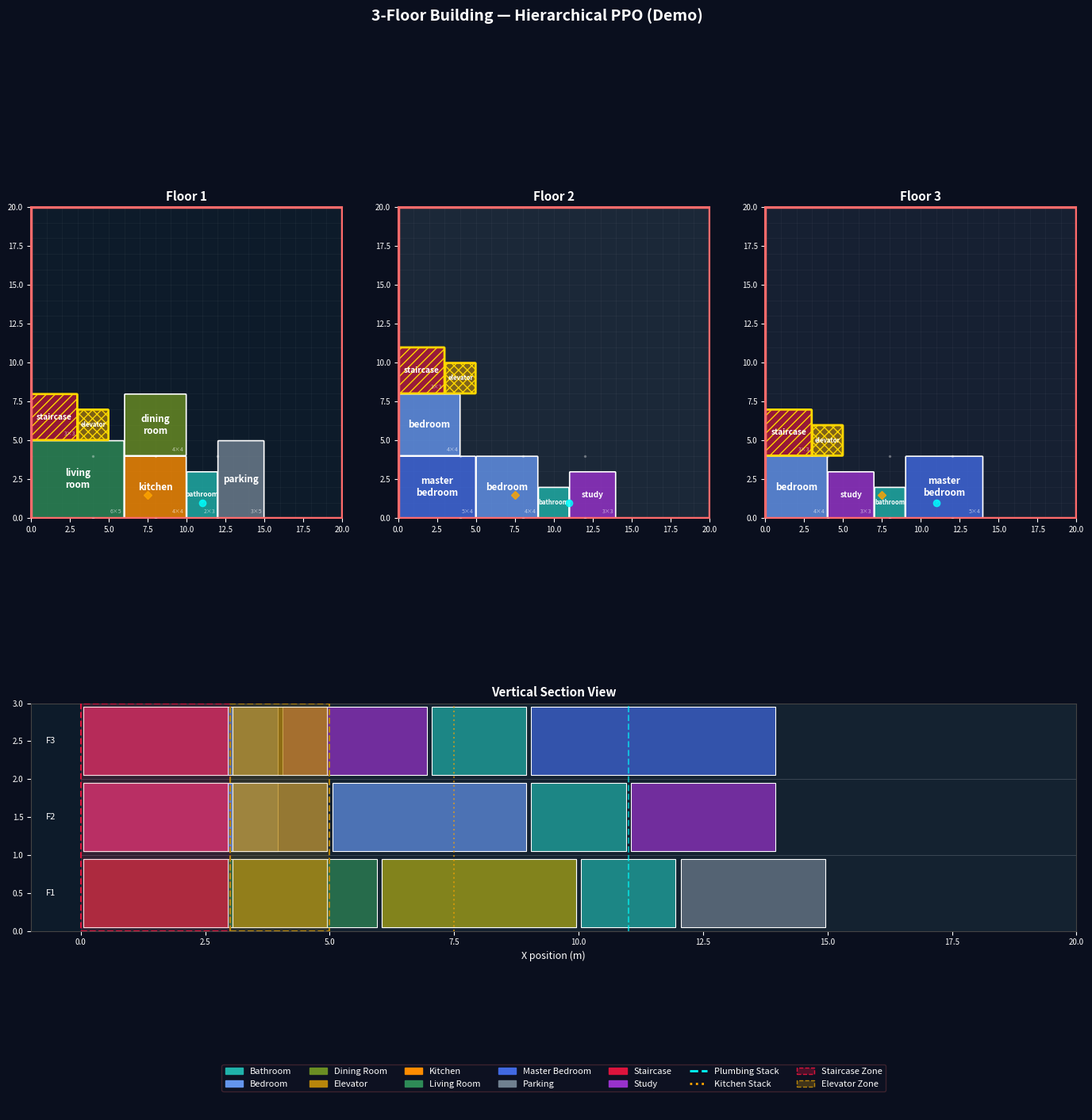

Generate this figure with matplotlib:
"""
multifloor_visualize.py
=======================
Rich visualization for multi-floor building layouts.

Outputs:
  1. Per-floor 2D plan (colour-coded rooms)
  2. Vertical section view (shows structural alignment)
  3. Structural core overlay (staircase, elevator, plumbing stacks)
  4. Training curves comparison (L1 vs L2)
"""

from __future__ import annotations

import json
from pathlib import Path
from typing import Optional

import matplotlib
matplotlib.use("Agg")
import matplotlib.pyplot as plt
import matplotlib.patches as patches
import matplotlib.gridspec as gridspec
from matplotlib.colors import to_rgba
from matplotlib.lines import Line2D
import numpy as np

GRID = 20
CELL = 28   # pixels per cell in floor plan

ROOM_COLORS = {
    "master_bedroom": "#4169E1",
    "bedroom":        "#6495ED",
    "bathroom":       "#20B2AA",
    "kitchen":        "#FF8C00",
    "living_room":    "#2E8B57",
    "dining_room":    "#6B8E23",
    "study":          "#9932CC",
    "parking":        "#708090",
    "staircase":      "#DC143C",
    "elevator":       "#B8860B",
    "gym":            "#CD5C5C",
    "home_office":    "#DEB887",
    "terrace":        "#BDB76B",
    "storage":        "#A0522D",
    "laundry":        "#5F9EA0",
}

STRUCTURAL_HATCH = {
    "staircase": "///",
    "elevator":  "xxx",
}

FLOOR_BG = ["#0d1b2a", "#1b2838", "#162032", "#0f1c2e"]


def _color(room: str) -> str:
    return ROOM_COLORS.get(room, "#888888")


# ─────────────────────────────────────────────────────────────────────────────
# Floor plan panel
# ─────────────────────────────────────────────────────────────────────────────

def _draw_floor(
    ax:         plt.Axes,
    layout:     list[dict],
    floor_num:  int,
    core_dict:  Optional[dict] = None,
    show_grid:  bool = True,
):
    bg = FLOOR_BG[min(floor_num - 1, len(FLOOR_BG) - 1)]
    ax.set_facecolor(bg)

    if show_grid:
        for i in range(GRID + 1):
            ax.axhline(i, color="#ffffff10", linewidth=0.4)
            ax.axvline(i, color="#ffffff10", linewidth=0.4)

    # Plot boundary
    ax.add_patch(patches.Rectangle(
        (0, 0), GRID, GRID,
        linewidth=2.5, edgecolor="#FF6B6B", facecolor="none", zorder=15
    ))

    # Draw rooms
    for r in layout:
        name = r["room"]
        x, y, w, h = r["x"], r["y"], r["w"], r["h"]
        color = _color(name)
        is_structural = r.get("structural", False)
        hatch = STRUCTURAL_HATCH.get(name, None) if is_structural else None

        rect = patches.FancyBboxPatch(
            (x + 0.07, y + 0.07), w - 0.14, h - 0.14,
            boxstyle="round,pad=0.05",
            facecolor=to_rgba(color, 0.80 if not is_structural else 0.65),
            edgecolor="white" if not is_structural else "#FFD700",
            linewidth=2.0 if is_structural else 1.2,
            zorder=5,
            hatch=hatch,
        )
        ax.add_patch(rect)

        # Label
        label = name.replace("_", "\n")
        fs = max(5.5, min(8.5, (w * h) ** 0.4 * 3))
        ax.text(
            x + w/2, y + h/2, label,
            ha="center", va="center",
            fontsize=fs, fontweight="bold",
            color="white", zorder=6,
        )

        # Size tag
        if w * h >= 6:
            ax.text(
                x + w - 0.15, y + 0.2,
                f"{w}×{h}",
                ha="right", va="bottom",
                fontsize=5, color="white", alpha=0.6, zorder=6,
            )

    # Overlay structural core annotations
    if core_dict:
        _draw_core_overlay(ax, core_dict)

    ax.set_xlim(0, GRID)
    ax.set_ylim(0, GRID)
    ax.set_aspect("equal")
    ax.set_title(
        f"Floor {floor_num}",
        color="white", fontsize=11, fontweight="bold", pad=6
    )
    ax.tick_params(colors="white", labelsize=7)
    for sp in ax.spines.values():
        sp.set_edgecolor("#FF6B6B")
        sp.set_linewidth(1.5)


def _draw_core_overlay(ax: plt.Axes, core: dict):
    """Draw structural core markers on a floor plan."""
    # Plumbing stack markers
    for (sx, sy) in core.get("plumbing_stacks", []):
        ax.plot(sx + 1, sy + 1, "o",
                color="#00FFFF", markersize=6, zorder=20, alpha=0.8)
        ax.annotate("P", (sx + 1, sy + 1), color="#00FFFF",
                    fontsize=5, ha="center", va="center", zorder=21)

    # Kitchen stack
    ks = core.get("kitchen_stack")
    if ks:
        ax.plot(ks[0] + 1.5, ks[1] + 1.5, "D",
                color="#FFA500", markersize=5, zorder=20, alpha=0.8)

    # Column grid (tiny dots)
    for (cx, cy) in core.get("columns", []):
        ax.plot(cx, cy, ".",
                color="#ffffff40", markersize=3, zorder=10)


# ─────────────────────────────────────────────────────────────────────────────
# Vertical section view
# ─────────────────────────────────────────────────────────────────────────────

def _draw_section(
    ax:       plt.Axes,
    building: dict,
    n_floors: int,
    core:     Optional[dict] = None,
):
    """
    Schematic vertical cross-section showing room stacking.
    X-axis = grid X position, Y-axis = floor number.
    """
    ax.set_facecolor("#0d1b2a")
    floor_h = 1.0   # height of each floor band

    for floor_num in range(1, n_floors + 1):
        key    = f"floor_{floor_num}"
        layout = building.get(key, [])
        y_base = (floor_num - 1) * floor_h

        # Floor band background
        ax.add_patch(patches.Rectangle(
            (0, y_base), GRID, floor_h,
            facecolor="#ffffff08", edgecolor="#ffffff20",
            linewidth=0.5, zorder=1,
        ))
        ax.text(-0.5, y_base + floor_h/2, f"F{floor_num}",
                color="white", fontsize=8, va="center", ha="right")

        # Draw room bars
        for r in layout:
            name = r["room"]
            x, w = r["x"], r["w"]
            color = _color(name)
            ax.add_patch(patches.Rectangle(
                (x + 0.05, y_base + 0.05), w - 0.1, floor_h - 0.1,
                facecolor=to_rgba(color, 0.7),
                edgecolor="white", linewidth=0.8, zorder=5,
            ))

    # Plumbing stack lines
    if core:
        for (sx, _) in core.get("plumbing_stacks", []):
            ax.axvline(sx + 1, color="#00FFFF", linewidth=1.5,
                       linestyle="--", alpha=0.6, zorder=10)
        ks = core.get("kitchen_stack")
        if ks:
            ax.axvline(ks[0] + 1.5, color="#FFA500", linewidth=1.5,
                       linestyle=":", alpha=0.6, zorder=10)

        # Staircase column
        sc = core.get("staircase")
        if sc:
            ax.add_patch(patches.Rectangle(
                (sc[0], 0), 3, n_floors * floor_h,
                facecolor=to_rgba("#DC143C", 0.15),
                edgecolor="#DC143C", linewidth=1.5,
                linestyle="--", zorder=8,
            ))

        # Elevator column
        el = core.get("elevator")
        if el:
            ax.add_patch(patches.Rectangle(
                (el[0], 0), 2, n_floors * floor_h,
                facecolor=to_rgba("#B8860B", 0.15),
                edgecolor="#B8860B", linewidth=1.5,
                linestyle="--", zorder=8,
            ))

    ax.set_xlim(-1, GRID)
    ax.set_ylim(0, n_floors * floor_h)
    ax.set_xlabel("X position (m)", color="white", fontsize=9)
    ax.set_title("Vertical Section View", color="white",
                 fontsize=11, fontweight="bold")
    ax.tick_params(colors="white", labelsize=7)
    for sp in ax.spines.values():
        sp.set_edgecolor("#444")


# ─────────────────────────────────────────────────────────────────────────────
# Main visualize_building
# ─────────────────────────────────────────────────────────────────────────────

def visualize_building(
    building:  dict,
    title:     str  = "Multi-Floor Building — PPO Hierarchical Planner",
    save_path: Optional[str] = None,
    show:      bool = False,
) -> plt.Figure:

    floor_keys = sorted([k for k in building if k.startswith("floor_")])
    n_floors   = len(floor_keys)
    core       = building.get("structural_core")

    # Layout: floor plans in a row, section view + legend below
    fig = plt.figure(figsize=(5 * n_floors + 2, 16))
    fig.patch.set_facecolor("#0a0f1e")

    gs = gridspec.GridSpec(
        3, max(n_floors, 1),
        figure   = fig,
        height_ratios = [8, 4, 1.2],
        hspace   = 0.45,
        wspace   = 0.18,
    )

    # ── Row 1: floor plans ────────────────────────────────────────────
    for i, key in enumerate(floor_keys):
        ax = fig.add_subplot(gs[0, i])
        _draw_floor(
            ax        = ax,
            layout    = building[key],
            floor_num = i + 1,
            core_dict = core,
        )

    # ── Row 2: vertical section ───────────────────────────────────────
    ax_sec = fig.add_subplot(gs[1, :])
    _draw_section(ax_sec, building, n_floors, core)

    # ── Row 3: legend ─────────────────────────────────────────────────
    ax_leg = fig.add_subplot(gs[2, :])
    ax_leg.set_facecolor("#0a0f1e")
    ax_leg.axis("off")

    rooms_shown = set()
    for key in floor_keys:
        for r in building[key]:
            rooms_shown.add(r["room"])

    legend_handles = [
        patches.Patch(color=_color(r), label=r.replace("_"," ").title())
        for r in sorted(rooms_shown)
    ]
    # Structural legend
    legend_handles += [
        Line2D([0],[0], color="#00FFFF", linewidth=2, linestyle="--",
               label="Plumbing Stack"),
        Line2D([0],[0], color="#FFA500", linewidth=2, linestyle=":",
               label="Kitchen Stack"),
        patches.Patch(facecolor=to_rgba("#DC143C",0.3), edgecolor="#DC143C",
                      linestyle="--", label="Staircase Zone"),
        patches.Patch(facecolor=to_rgba("#B8860B",0.3), edgecolor="#B8860B",
                      linestyle="--", label="Elevator Zone"),
    ]
    ax_leg.legend(
        handles    = legend_handles,
        loc        = "center",
        ncol       = min(len(legend_handles), 7),
        framealpha = 0.2,
        facecolor  = "#1a1a2e",
        edgecolor  = "#FF6B6B",
        labelcolor = "white",
        fontsize   = 8,
    )

    fig.suptitle(title, color="white", fontsize=14,
                 fontweight="bold", y=0.98)

    if save_path:
        plt.savefig(save_path, dpi=150, bbox_inches="tight",
                    facecolor=fig.get_facecolor())
        print(f"  Building visualization saved → {save_path}")

    if show:
        plt.show()

    return fig


# ─────────────────────────────────────────────────────────────────────────────
# Training curves (L1 vs L2)
# ─────────────────────────────────────────────────────────────────────────────

def plot_training_curves(
    history:   list[dict],
    save_path: Optional[str] = None,
    show:      bool = False,
) -> plt.Figure:

    l1 = [h for h in history if h.get("phase") == "L1"]
    l2 = [h for h in history if h.get("phase") == "L2"]

    fig, axes = plt.subplots(1, 2, figsize=(13, 5))
    fig.patch.set_facecolor("#0a0f1e")

    def styled(ax, title):
        ax.set_facecolor("#0d1b2a")
        ax.set_title(title, color="white", fontsize=11, fontweight="bold")
        ax.tick_params(colors="white")
        ax.xaxis.label.set_color("white")
        ax.yaxis.label.set_color("white")
        for sp in ax.spines.values():
            sp.set_edgecolor("#333")
        ax.grid(alpha=0.15, color="#444")

    # L1 rewards
    ax = axes[0]
    styled(ax, "L1 Agent — Ground Floor Rewards")
    if l1:
        eps = [h["episode"]    for h in l1]
        rws = [h["avg_reward"] for h in l1]
        ax.plot(eps, rws, color="#FF6B6B", linewidth=2, label="Avg Reward")
        ax.fill_between(eps, rws, alpha=0.15, color="#FF6B6B")
        if len(rws) > 3:
            sm = np.convolve(rws, np.ones(3)/3, mode="valid")
            ax.plot(eps[2:], sm, color="#FFD700", linewidth=1.5,
                    linestyle="--", label="Smoothed")
    ax.set_xlabel("Episode"); ax.set_ylabel("Avg Reward")
    ax.legend(labelcolor="white", facecolor="#1a1a2e", edgecolor="#555")

    # L2 rewards
    ax = axes[1]
    styled(ax, "L2 Agent — Upper Floor Rewards")
    if l2:
        eps = [h["episode"]    for h in l2]
        rws = [h["avg_reward"] for h in l2]
        ax.plot(eps, rws, color="#4FC3F7", linewidth=2, label="Avg Reward")
        ax.fill_between(eps, rws, alpha=0.15, color="#4FC3F7")
        if len(rws) > 3:
            sm = np.convolve(rws, np.ones(3)/3, mode="valid")
            ax.plot(eps[2:], sm, color="#81C784", linewidth=1.5,
                    linestyle="--", label="Smoothed")
    ax.set_xlabel("Episode"); ax.set_ylabel("Avg Reward")
    ax.legend(labelcolor="white", facecolor="#1a1a2e", edgecolor="#555")

    fig.suptitle("Hierarchical PPO Training Curves",
                 color="white", fontsize=13, fontweight="bold")
    plt.tight_layout()

    if save_path:
        plt.savefig(save_path, dpi=150, bbox_inches="tight",
                    facecolor=fig.get_facecolor())
        print(f"  Training curves saved → {save_path}")
    if show:
        plt.show()
    return fig


# ─────────────────────────────────────────────────────────────────────────────
# CLI demo
# ─────────────────────────────────────────────────────────────────────────────

if __name__ == "__main__":
    # Demo with a hand-crafted building
    demo_building = {
        "floor_1": [
            {"room": "living_room", "x": 0,  "y": 0,  "w": 6, "h": 5, "floor": 1},
            {"room": "kitchen",     "x": 6,  "y": 0,  "w": 4, "h": 4, "floor": 1},
            {"room": "dining_room", "x": 6,  "y": 4,  "w": 4, "h": 4, "floor": 1},
            {"room": "bathroom",    "x": 10, "y": 0,  "w": 2, "h": 3, "floor": 1},
            {"room": "parking",     "x": 12, "y": 0,  "w": 3, "h": 5, "floor": 1},
            {"room": "staircase",   "x": 0,  "y": 5,  "w": 3, "h": 3, "floor": 1, "structural": True},
            {"room": "elevator",    "x": 3,  "y": 5,  "w": 2, "h": 2, "floor": 1, "structural": True},
        ],
        "floor_2": [
            {"room": "master_bedroom","x": 0,  "y": 0, "w": 5, "h": 4, "floor": 2},
            {"room": "bedroom",       "x": 5,  "y": 0, "w": 4, "h": 4, "floor": 2},
            {"room": "bathroom",      "x": 9,  "y": 0, "w": 2, "h": 2, "floor": 2},
            {"room": "study",         "x": 11, "y": 0, "w": 3, "h": 3, "floor": 2},
            {"room": "bedroom",       "x": 0,  "y": 4, "w": 4, "h": 4, "floor": 2},
            {"room": "staircase",     "x": 0,  "y": 8, "w": 3, "h": 3, "floor": 2, "structural": True},
            {"room": "elevator",      "x": 3,  "y": 8, "w": 2, "h": 2, "floor": 2, "structural": True},
        ],
        "floor_3": [
            {"room": "bedroom",       "x": 0,  "y": 0, "w": 4, "h": 4, "floor": 3},
            {"room": "study",         "x": 4,  "y": 0, "w": 3, "h": 3, "floor": 3},
            {"room": "bathroom",      "x": 7,  "y": 0, "w": 2, "h": 2, "floor": 3},
            {"room": "master_bedroom","x": 9,  "y": 0, "w": 5, "h": 4, "floor": 3},
            {"room": "staircase",     "x": 0,  "y": 4, "w": 3, "h": 3, "floor": 3, "structural": True},
            {"room": "elevator",      "x": 3,  "y": 4, "w": 2, "h": 2, "floor": 3, "structural": True},
        ],
        "structural_core": {
            "staircase":       [0, 8],
            "staircase_size":  [3, 3],
            "elevator":        [3, 8],
            "elevator_size":   [2, 2],
            "plumbing_stacks": [[10, 0]],
            "wet_zones":       [[10, 0]],
            "kitchen_stack":   [6, 0],
            "columns":         [[0,0],[4,0],[8,0],[12,0],[0,4],[4,4],[8,4],[12,4]],
        }
    }

    out = Path("outputs"); out.mkdir(exist_ok=True)
    visualize_building(
        demo_building,
        title     = "3-Floor Building — Hierarchical PPO (Demo)",
        save_path = str(out / "building_demo.png"),
        show      = False,
    )
    print("Demo visualization saved to outputs/building_demo.png")
